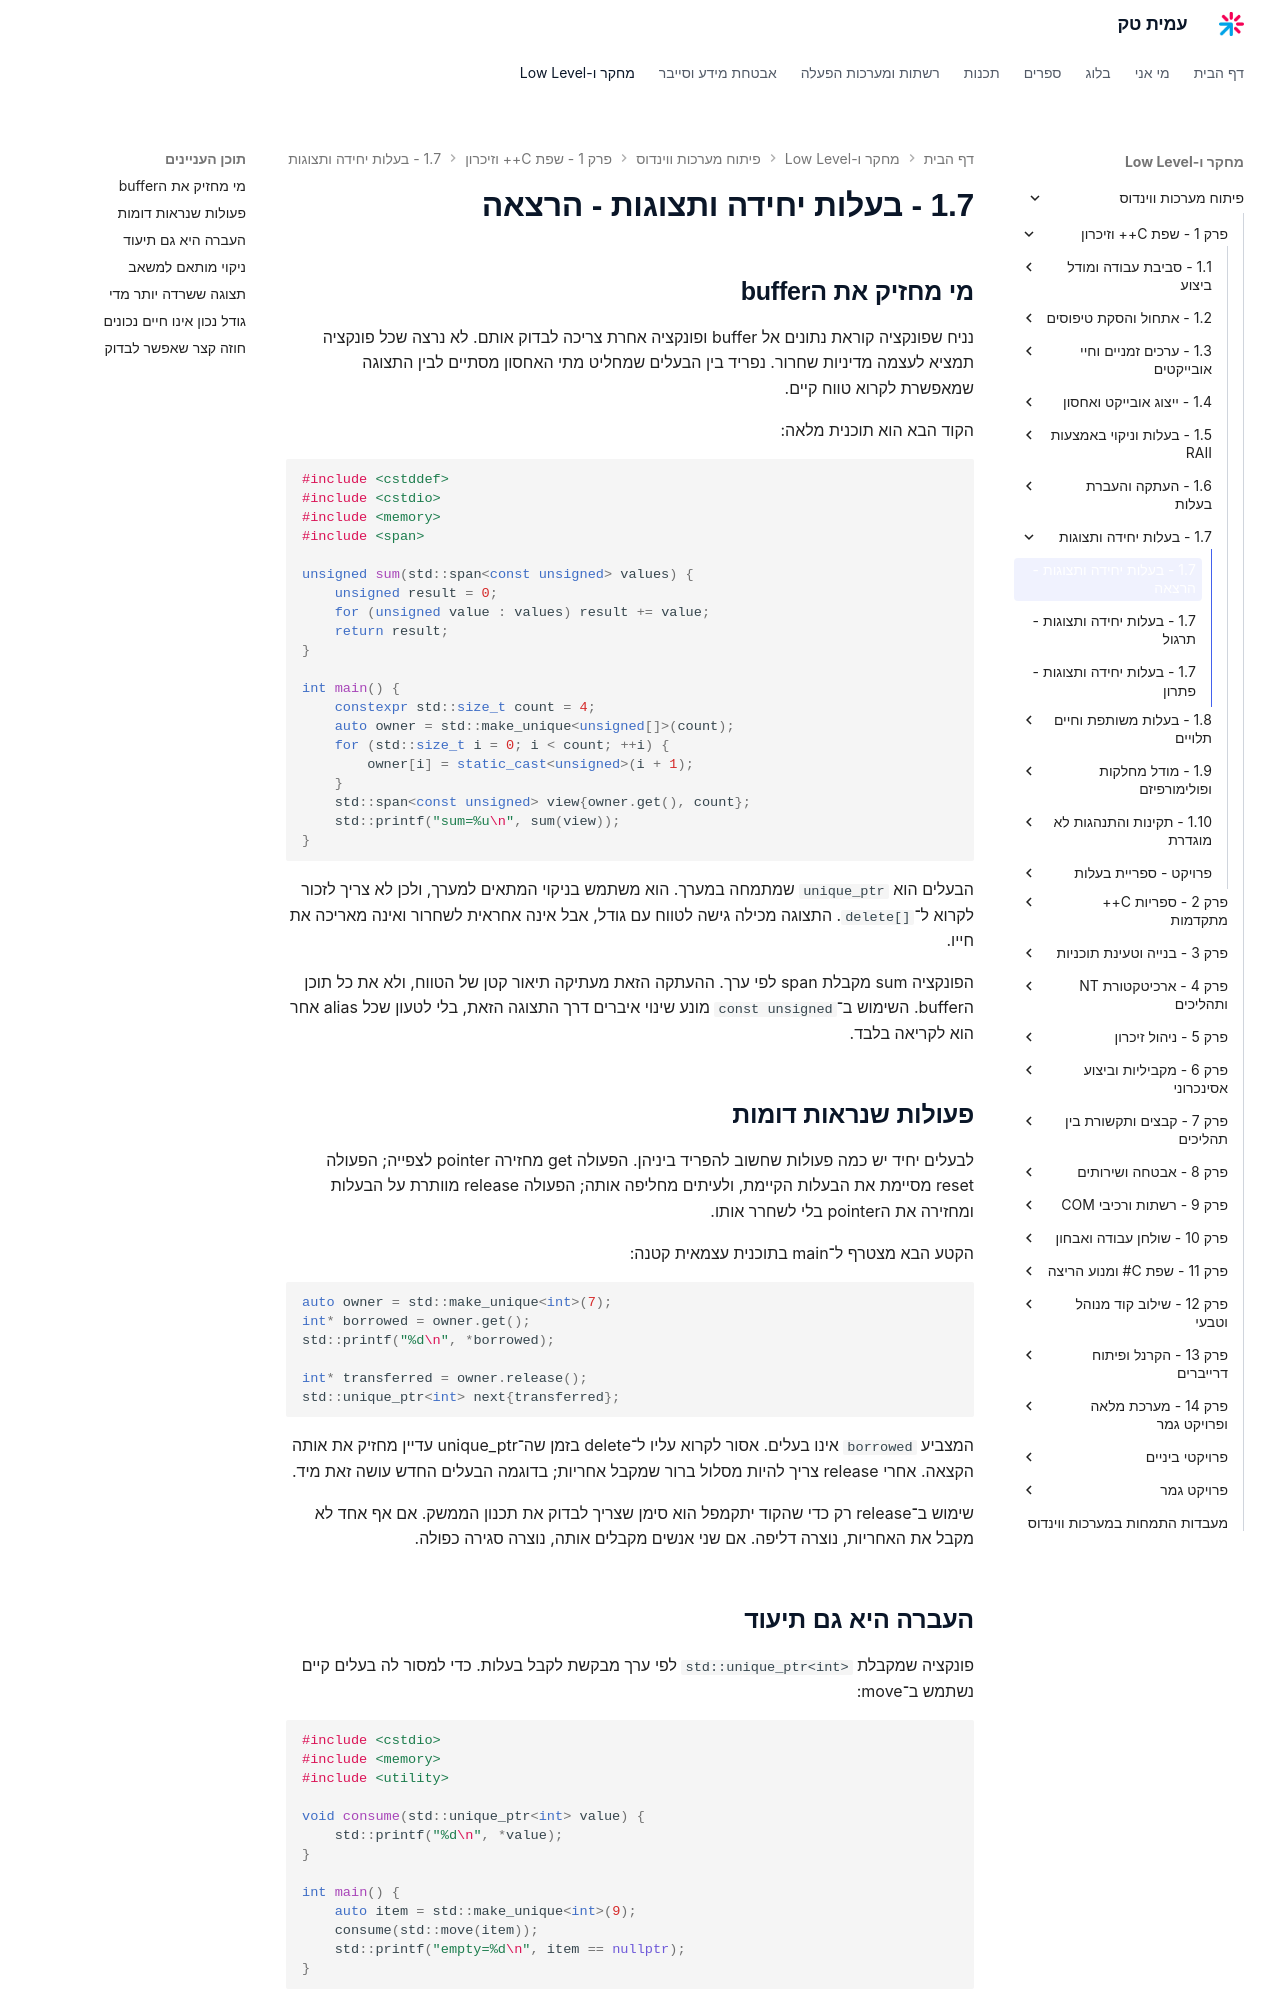

repository: AmitPinchasi/amittech · page: פיתוח-מערכות-ווינדוס/1 - שפת C++ וזיכרון/1.7 - בעלות יחידה ותצוגות/1.7 - בעלות יחידה ותצוגות - הרצאה/index.html · generator: mkdocs

## מי מחזיק את הbuffer

נניח שפונקציה קוראת נתונים אל buffer ופונקציה אחרת צריכה לבדוק אותם. לא נרצה שכל פונקציה תמציא לעצמה מדיניות שחרור. נפריד בין הבעלים שמחליט מתי האחסון מסתיים לבין התצוגה שמאפשרת לקרוא טווח קיים.

הקוד הבא הוא תוכנית מלאה:

```cpp
#include <cstddef>
#include <cstdio>
#include <memory>
#include <span>

unsigned sum(std::span<const unsigned> values) {
    unsigned result = 0;
    for (unsigned value : values) result += value;
    return result;
}

int main() {
    constexpr std::size_t count = 4;
    auto owner = std::make_unique<unsigned[]>(count);
    for (std::size_t i = 0; i < count; ++i) {
        owner[i] = static_cast<unsigned>(i + 1);
    }
    std::span<const unsigned> view{owner.get(), count};
    std::printf("sum=%u\n", sum(view));
}
```

הבעלים הוא `unique_ptr` שמתמחה במערך. הוא משתמש בניקוי המתאים למערך, ולכן לא צריך לזכור לקרוא ל־`delete[]`. התצוגה מכילה גישה לטווח עם גודל, אבל אינה אחראית לשחרור ואינה מאריכה את חייו.

הפונקציה sum מקבלת span לפי ערך. ההעתקה הזאת מעתיקה תיאור קטן של הטווח, ולא את כל תוכן הbuffer. השימוש ב־`const unsigned` מונע שינוי איברים דרך התצוגה הזאת, בלי לטעון שכל alias אחר הוא לקריאה בלבד.

## פעולות שנראות דומות

לבעלים יחיד יש כמה פעולות שחשוב להפריד ביניהן. הפעולה get מחזירה pointer לצפייה; הפעולה reset מסיימת את הבעלות הקיימת, ולעיתים מחליפה אותה; הפעולה release מוותרת על הבעלות ומחזירה את הpointer בלי לשחרר אותו.

הקטע הבא מצטרף ל־main בתוכנית עצמאית קטנה:

```cpp
auto owner = std::make_unique<int>(7);
int* borrowed = owner.get();
std::printf("%d\n", *borrowed);

int* transferred = owner.release();
std::unique_ptr<int> next{transferred};
```

המצביע `borrowed` אינו בעלים. אסור לקרוא עליו ל־delete בזמן שה־unique_ptr עדיין מחזיק את אותה הקצאה. אחרי release צריך להיות מסלול ברור שמקבל אחריות; בדוגמה הבעלים החדש עושה זאת מיד.

שימוש ב־release רק כדי שהקוד יתקמפל הוא סימן שצריך לבדוק את תכנון הממשק. אם אף אחד לא מקבל את האחריות, נוצרה דליפה. אם שני אנשים מקבלים אותה, נוצרה סגירה כפולה.
